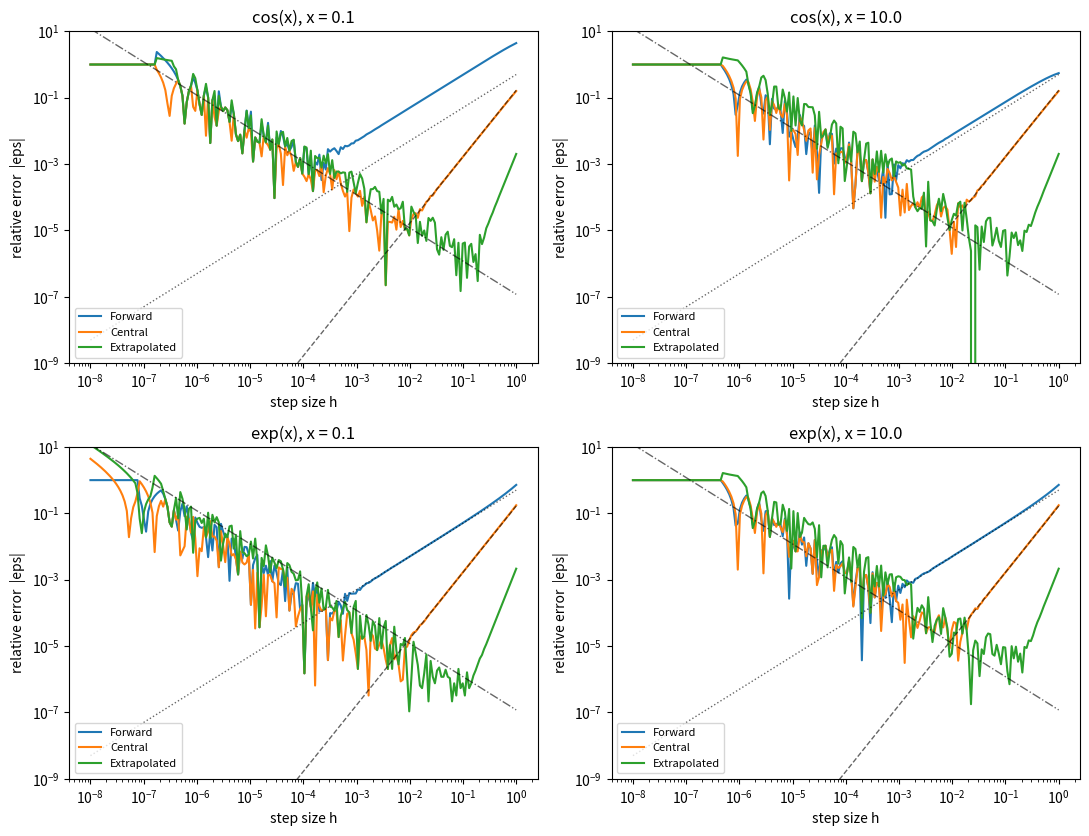

The matplotlib source for this figure: (Note: this script raises an exception after producing the figure.)
import numpy as np
import matplotlib.pyplot as plt

DTYPE = np.float32

def to32(x):
    return np.float32(x)

# Functions and their analytic derivatives
functions = {
    "cos(x)": {
        "f": lambda x: np.cos(x, dtype=DTYPE),
        "fprime": lambda x: -np.sin(x, dtype=DTYPE),
    },
    "exp(x)": {
        "f": lambda x: np.exp(x, dtype=DTYPE),
        "fprime": lambda x: np.exp(x, dtype=DTYPE),
    },
}

x_values = [to32(0.1), to32(10.0)]

# Step sizes: logarithmically spaced from very small to O(1), in single precision.
h_values = np.logspace(-8, 0, 200).astype(DTYPE)

def forward_diff(f, x, h):
    x = to32(x)
    h = to32(h)
    return (f(x + h) - f(x)) / h


def central_diff(f, x, h):
    x = to32(x)
    h = to32(h)
    return (f(x + h) - f(x - h)) / (to32(2.0) * h)


def extrapolated_diff(f, x, h):
    x = to32(x)
    h = to32(h)
    Dc_h = central_diff(f, x, h)
    Dc_h2 = central_diff(f, x, h / to32(2.0))
    return (to32(4.0) * Dc_h2 - Dc_h) / to32(3.0)

algorithms = {
    "Forward": forward_diff,
    "Central": central_diff,
    "Extrapolated": extrapolated_diff,
}

def relative_error(D_num, D_exact):
    D_num = np.float64(D_num)      
    D_exact = np.float64(D_exact)  
    return np.abs((D_num - D_exact) / D_exact)

results = {}  

for fname, fdict in functions.items():
    f = fdict["f"]
    fprime = fdict["fprime"]
    results[fname] = {}
    for x in x_values:
        D_exact = fprime(x)
        results[fname][round(float(x), 6)] = {}
        for aname, algo in algorithms.items():
            eps = np.empty_like(h_values, dtype=np.float64)
            for i, h in enumerate(h_values):
                D_num = algo(f, x, h)
                eps[i] = relative_error(D_num, D_exact)
            results[fname][round(float(x), 6)][aname] = (np.float64(h_values), eps)

eps_mach = np.float32(1.0).view(np.uint32)
EPS_MACH_32 = 1.1920929e-07

fig, axes = plt.subplots(2, 2, figsize=(11, 9))

panel_specs = [
    ("cos(x)", 0.1, axes[0, 0]),
    ("cos(x)", 10.0, axes[0, 1]),
    ("exp(x)", 0.1, axes[1, 0]),
    ("exp(x)", 10.0, axes[1, 1]),
]

colors = {"Forward": "tab:blue", "Central": "tab:orange", "Extrapolated": "tab:green"}

for fname, xval, ax in panel_specs:
    for aname in algorithms:
        h_arr, eps_arr = results[fname][xval][aname]
        ax.loglog(h_arr, eps_arr, label=aname, color=colors[aname], lw=1.5)

    h_ref = np.logspace(-8, 0, 50)
    h0 = 1e-2
    ax.loglog(h_ref, (h_ref / h0) * 1e-2 * 0.5, "k:", lw=1, alpha=0.6)      # ~h
    ax.loglog(h_ref, (h_ref / h0) ** 2 * 1e-4 / 6, "k--", lw=1, alpha=0.6)  # ~h^2
    ax.loglog(h_ref, EPS_MACH_32 / h_ref, "k-.", lw=1, alpha=0.6)          # ~1/h roundoff

    ax.set_title(f"{fname}, x = {xval}")
    ax.set_xlabel("step size h")
    ax.set_ylabel("relative error  |eps|")
    ax.set_ylim(1e-9, 10)
    ax.legend(fontsize=8, loc="lower left")

fig.tight_layout(rect=[0, 0, 1, 0.94])
fig.savefig("../figures/problem1.png", dpi=150)

print(f"\n{'Function':<8} {'x':<6} {'Algorithm':<13} {'h_opt':<12} {'min eps':<12} {'sig. digits':<10}")
for fname, xval, ax in panel_specs:
    for aname in algorithms:
        h_arr, eps_arr = results[fname][xval][aname]
        i_min = np.argmin(eps_arr)
        sig_digits = -np.log10(eps_arr[i_min]) if eps_arr[i_min] > 0 else np.inf
        print(f"{fname:<8} {xval:<6} {aname:<13} {h_arr[i_min]:<12.3e} {eps_arr[i_min]:<12.3e} {sig_digits:<10.2f}")
